Run: headless pygame with SDL's dummy video driver; simulated clock (each Clock.tick advances the game by its frame time, no real sleeping); random seed 0; keys injected as events and as key.get_pressed() state; no mouse input.
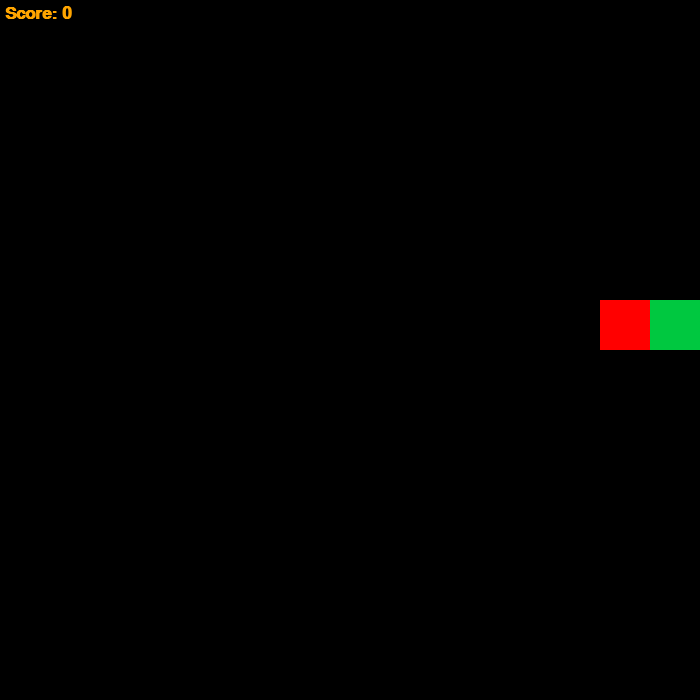
Frame 1 of 4 · flips 1–60 · no input
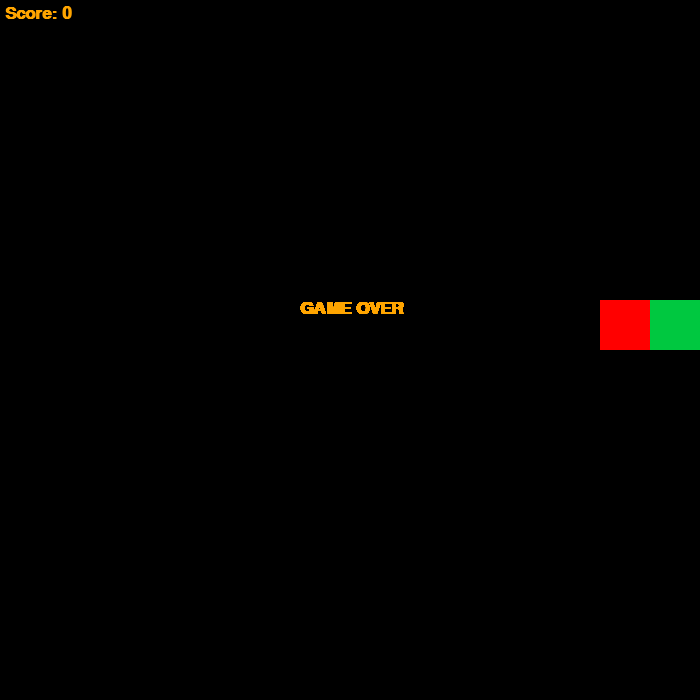
Frame 2 of 4 · flips 61–180 · tapped SPACE, RETURN · held RIGHT (→), D
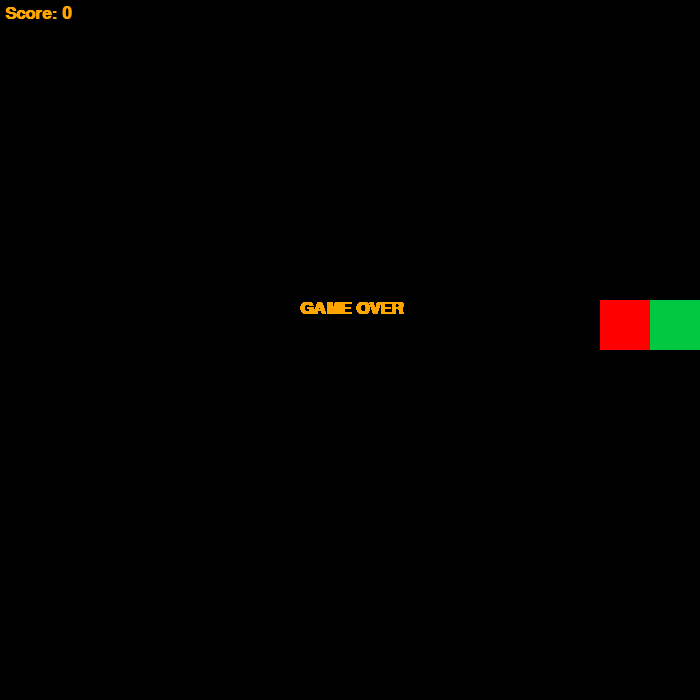
Frame 3 of 4 · flips 181–300 · held DOWN (↓), S
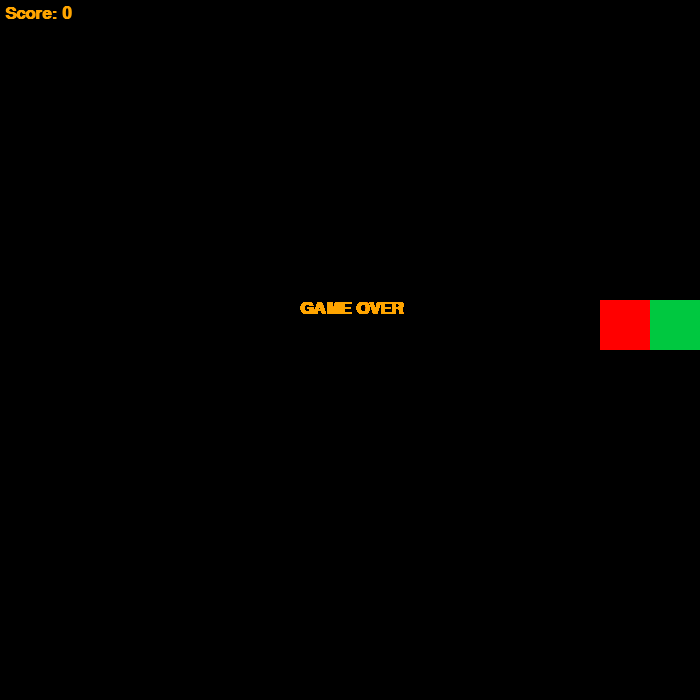
Frame 4 of 4 · flips 301–420 · held LEFT (←), A, UP (↑), W

The pygame program that drew these frames:

import pygame
from random import randrange

# Инициализация
pygame.init()
screen = pygame.display.set_mode((700, 700))
pygame.display.set_caption("Snake")
clock = pygame.time.Clock()

GREEN = (0, 200, 64)
RED = (255, 0, 0)
BLACK = (0, 0, 0)
x, y =  randrange(0, 700, 50), randrange(0, 700, 50)
apple = randrange(0, 700, 50), randrange(0, 700, 50)
dirs = {'W': True, 'S': True, 'A': True, 'D': True,}
snake = [(x, y)]
speed = 7
dx, dy = 0, 0
length = 1
score = 0
font_score = pygame.font.SysFont('Arial', 26, bold=True)

while True:
    screen.fill(BLACK)
    
    #drawing snake, apple
    [(pygame.draw.rect(screen, GREEN, (i, j, 50, 50))) for i, j in snake]
    pygame.draw.rect(screen, RED, (*apple, 50, 50))
    #show score
    render_score = font_score.render(f'Score: {score}', 1, pygame.Color('orange'))
    screen.blit(render_score, (5, 5))
    #movement
    x += dx * 50
    y += dy * 50
    snake.append((x, y))
    snake = snake[-length:]
    #eating apple 
    if snake[-1] == apple:
        apple = randrange(0, 700, 50), randrange(0, 700, 50)
        length += 1
        speed += 1
        score += 1
    #game over
    if x < 0 or x > 700-50 or y < 0 or y > 700-50 or len(snake) != len(set(snake)):
        while True:
            render_end = font_score.render('GAME OVER', 1, pygame.Color('orange'))
            screen.blit(render_end, (300, 300))
            pygame.display.flip()
            for event in pygame.event.get():
                if event.type == pygame.QUIT:
                    exit()

    pygame.display.flip()
    clock.tick(speed)
    for event in pygame.event.get():
        if event.type == pygame.QUIT:
            exit()
    
    #control
    key = pygame.key.get_pressed()
    if key[pygame.K_w] and dirs['W']:
        dx, dy = 0, -1
        dirs = {'W': True, 'S': False, 'A': True, 'D': True,}
    if key[pygame.K_s] and dirs['S']:
        dx, dy = 0, 1
        dirs = {'W': False, 'S': True, 'A': True, 'D': True,}
    if key[pygame.K_a] and dirs['A']:
        dx, dy = -1, 0
        dirs = {'W': True, 'S': True, 'A': True, 'D': False,}
    if key[pygame.K_d] and dirs['D']:
        dx, dy = 1, 0
        dirs = {'W': True, 'S': True, 'A': False, 'D': True,}
